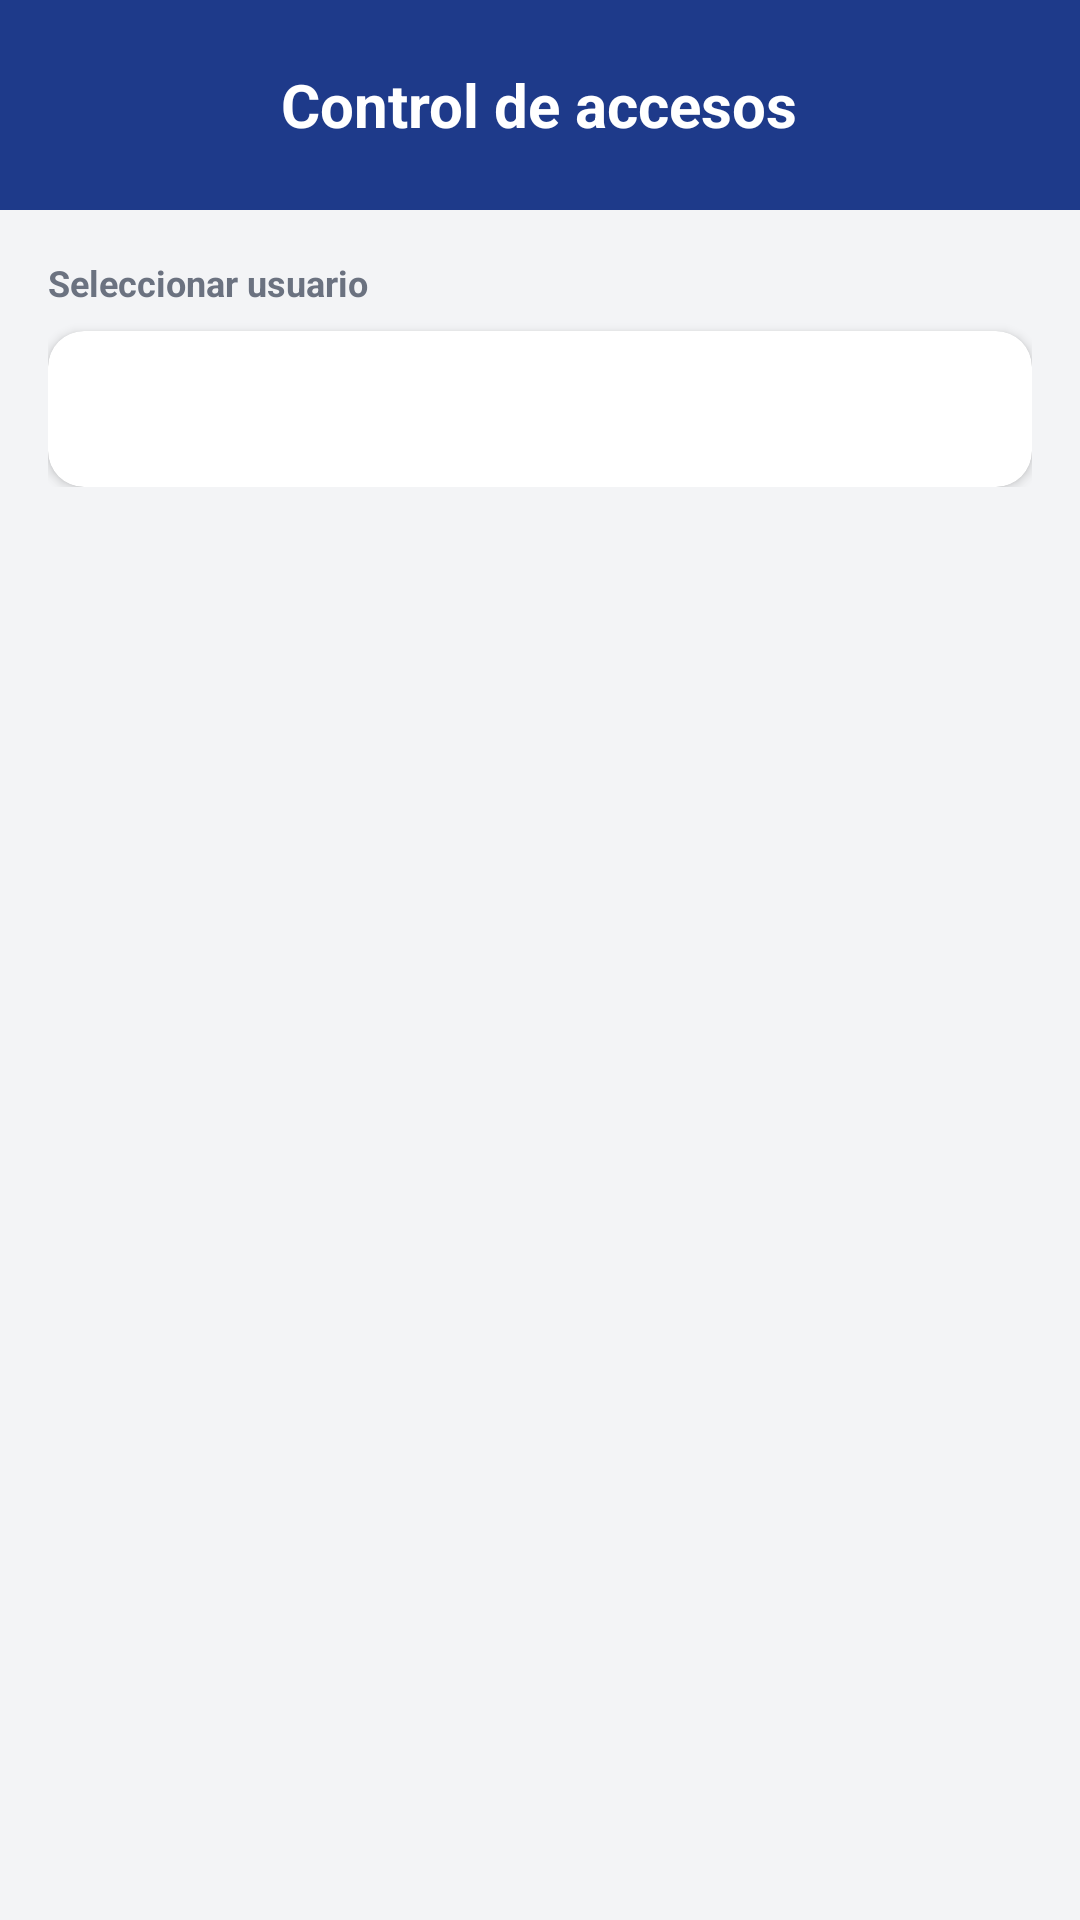

Reconstruct the res/layout file that produces this screen, plus the resources it refers to.
<!-- AndroidManifest.xml: application theme Theme.ControlStock -->
<!-- res/layout/activity_control_accesos.xml -->
<?xml version="1.0" encoding="utf-8"?>
<androidx.coordinatorlayout.widget.CoordinatorLayout
    xmlns:android="http://schemas.android.com/apk/res/android"
    xmlns:app="http://schemas.android.com/apk/res-auto"
    android:layout_width="match_parent"
    android:layout_height="match_parent"
    android:background="@color/fondo_gris">

    
    <RelativeLayout
        android:id="@+id/layoutHeader"
        android:layout_width="match_parent"
        android:layout_height="70dp"
        android:background="@color/azul_principal"
        android:paddingStart="16dp"
        android:paddingEnd="16dp"
        android:paddingTop="20dp">

        <ImageView
            android:id="@+id/btnVolver"
            android:layout_width="40dp"
            android:layout_height="40dp"
            android:layout_centerVertical="true"
            android:src="@drawable/ct_arrow_back"
            android:tint="@color/blanco"
            android:padding="8dp"
            android:contentDescription="Volver"/>

        <TextView
            android:layout_width="wrap_content"
            android:layout_height="wrap_content"
            android:layout_centerInParent="true"
            android:text="Control de accesos"
            android:textColor="@color/blanco"
            android:textSize="20sp"
            android:textStyle="bold"/>
    </RelativeLayout>

    <androidx.core.widget.NestedScrollView
        android:layout_width="match_parent"
        android:layout_height="match_parent"
        android:layout_marginTop="70dp">

        <LinearLayout
            android:layout_width="match_parent"
            android:layout_height="wrap_content"
            android:orientation="vertical"
            android:paddingBottom="24dp">

            
            <LinearLayout
                android:layout_width="match_parent"
                android:layout_height="wrap_content"
                android:orientation="vertical"
                android:padding="16dp">

                <TextView
                    android:layout_width="wrap_content"
                    android:layout_height="wrap_content"
                    android:text="Seleccionar usuario"
                    android:textColor="@color/texto_secundario"
                    android:textSize="12sp"
                    android:textStyle="bold"
                    android:layout_marginBottom="8dp"/>

                <androidx.cardview.widget.CardView
                    android:layout_width="match_parent"
                    android:layout_height="52dp"
                    app:cardCornerRadius="12dp"
                    app:cardElevation="2dp"
                    app:cardBackgroundColor="@color/blanco">

                    <Spinner
                        android:id="@+id/spinnerUsuarios"
                        android:layout_width="match_parent"
                        android:layout_height="match_parent"
                        android:background="@null"
                        android:paddingStart="14dp"
                        android:paddingEnd="14dp"/>
                </androidx.cardview.widget.CardView>
            </LinearLayout>

            
            <LinearLayout
                android:id="@+id/layoutAccesos"
                android:layout_width="match_parent"
                android:layout_height="wrap_content"
                android:orientation="vertical"
                android:paddingStart="16dp"
                android:paddingEnd="16dp"/>

            <ProgressBar
                android:id="@+id/progressBar"
                android:layout_width="wrap_content"
                android:layout_height="wrap_content"
                android:layout_gravity="center"
                android:layout_marginTop="40dp"
                android:visibility="gone"
                android:indeterminateTint="@color/azul_claro"/>

        </LinearLayout>
    </androidx.core.widget.NestedScrollView>

</androidx.coordinatorlayout.widget.CoordinatorLayout>
<!-- resources referenced by this layout -->
<resources>
  <color name="azul_claro">#3B82F6</color>
  <color name="azul_principal">#1E3A8A</color>
  <color name="blanco">#FFFFFF</color>
  <color name="fondo_gris">#F3F4F6</color>
  <color name="texto_secundario">#6B7280</color>
  <style name="Theme.ControlStock" parent="Theme.MaterialComponents.DayNight.DarkActionBar">
          
          <item name="colorPrimary">@color/purple_500</item>
          <item name="colorPrimaryVariant">@color/purple_700</item>
          <item name="colorOnPrimary">@color/white</item>
          
          <item name="colorSecondary">@color/teal_200</item>
          <item name="colorSecondaryVariant">@color/teal_700</item>
          <item name="colorOnSecondary">@color/black</item>
          
          <item name="android:statusBarColor">?attr/colorPrimaryVariant</item>
          
      </style>
  <color name="purple_500">#FF6200EE</color>
  <color name="purple_700">#FF3700B3</color>
  <color name="white">#FFFFFFFF</color>
  <color name="teal_200">#FF03DAC5</color>
  <color name="teal_700">#FF018786</color>
  <color name="black">#FF000000</color>
</resources>
